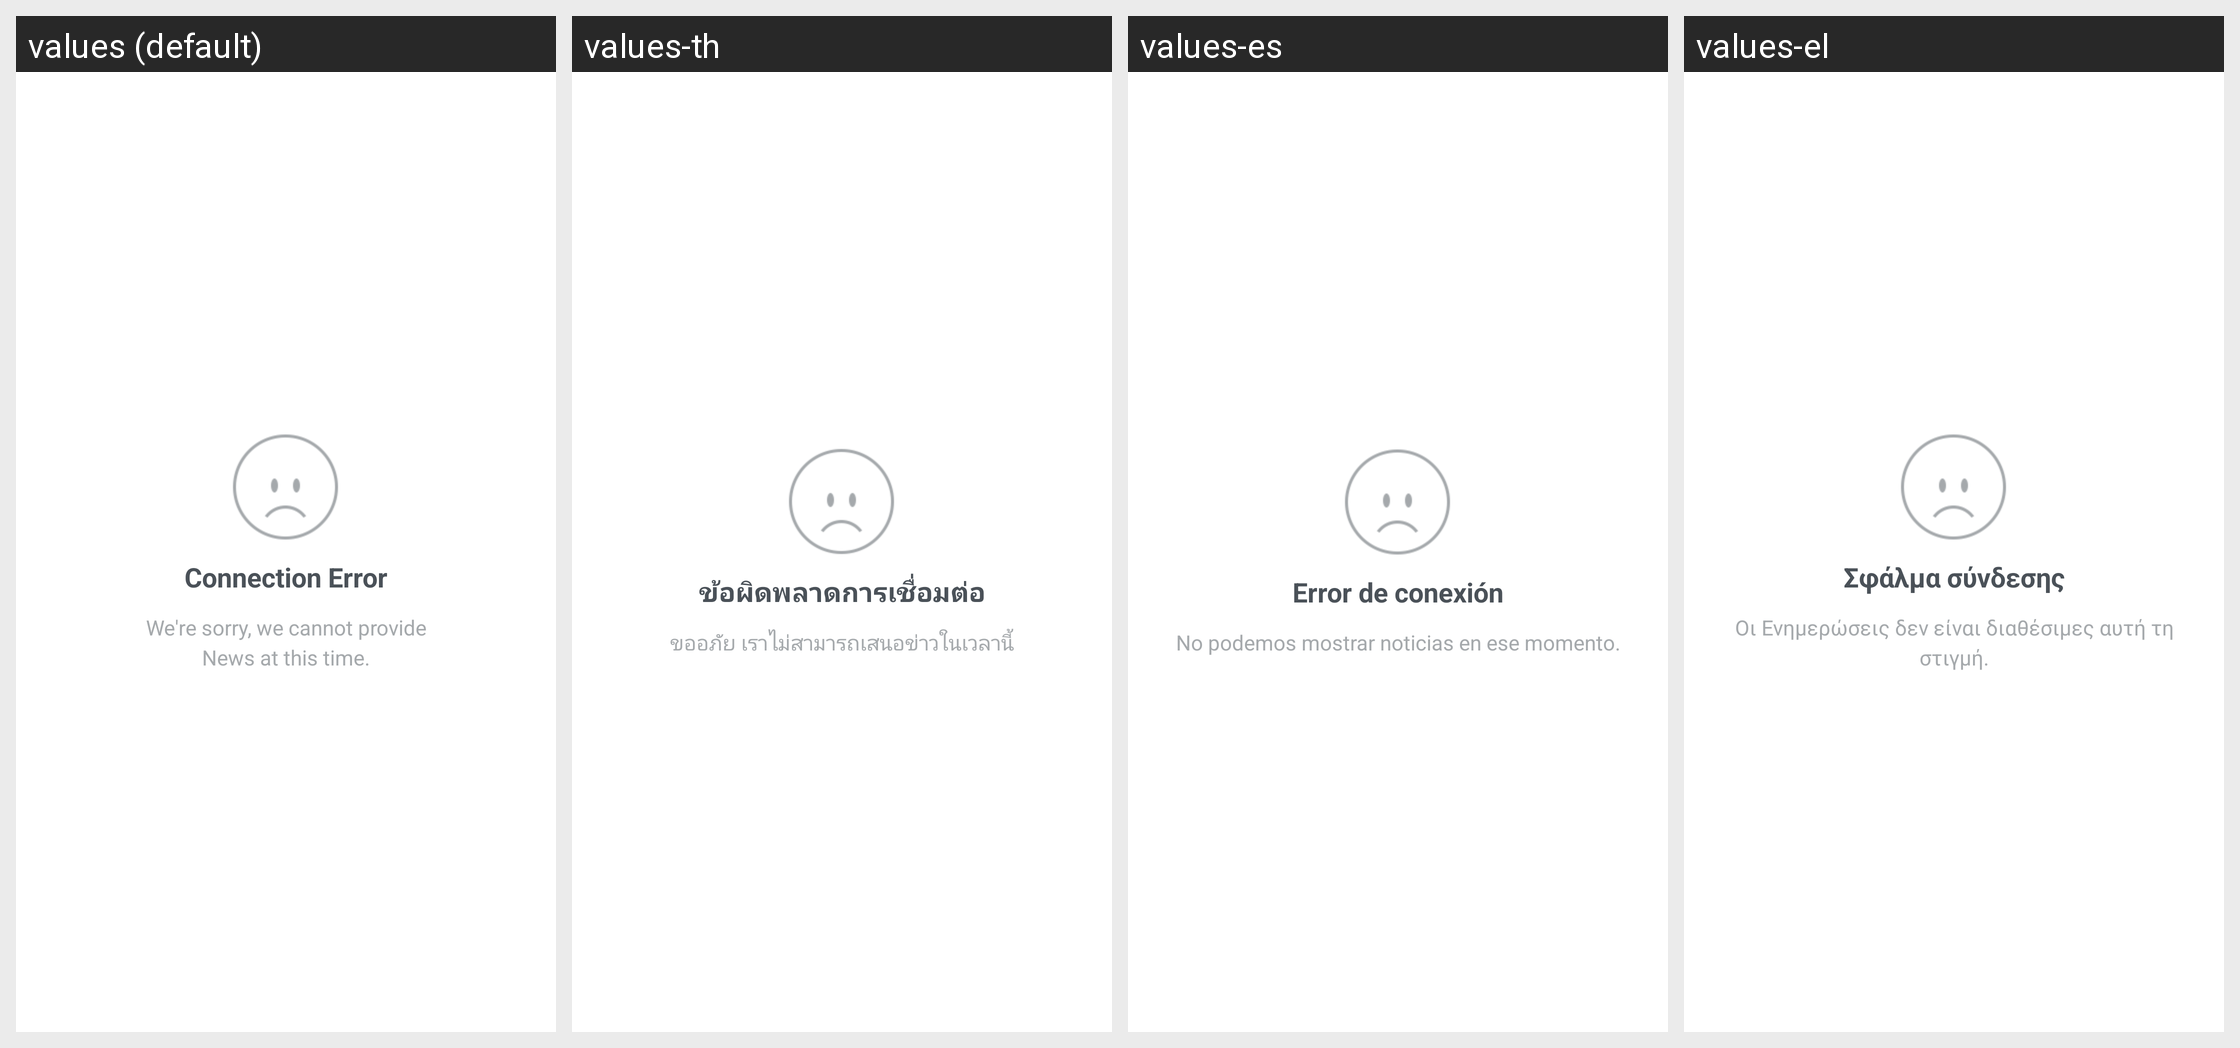

The Android screen above is rendered under several locales of the same app. Produce the string resources it draws, with the default and per-locale values.
Android screen res/layout/newsfeed_failed.xml rendered under 4 locales, left to right: values (default), values-th, values-es, values-el. Device: Nexus 5 (rendered at 1080×1920; each locale shown at half size, 540×960, under a caption strip naming it); theme InstagramTheme.
Other locales in the repository, not shown: values-af, values-cs, values-da, values-de, values-es-rAR, values-es-rMX, values-fi, values-fr, values-id, values-it, values-ja, values-ko, values-ms, values-nb, values-nl, values-pl, values-pt, values-pt-rPT, values-ru, values-sv, values-tl, values-tr, values-zh-rCN, values-zh-rTW.
Strings drawn on this screen, with the default value and each locale's value (text and hints the layout hard-codes, and strings that could not be matched under every locale, appear in the picture but are not listed):

newsfeed_failed_title
  values: Connection Error
  values-th: ข้อผิดพลาดการเชื่อมต่อ
  values-es: Error de conexión
  values-el: Σφάλμα σύνδεσης

newsfeed_failed_subtitle
  values: We're sorry, we cannot provide
      News at this time.
  values-th: ขออภัย เราไม่สามารถเสนอข่าวในเวลานี้
  values-es: No podemos mostrar noticias en ese momento.
  values-el: Οι Ενημερώσεις δεν είναι διαθέσιμες αυτή τη στιγμή.
